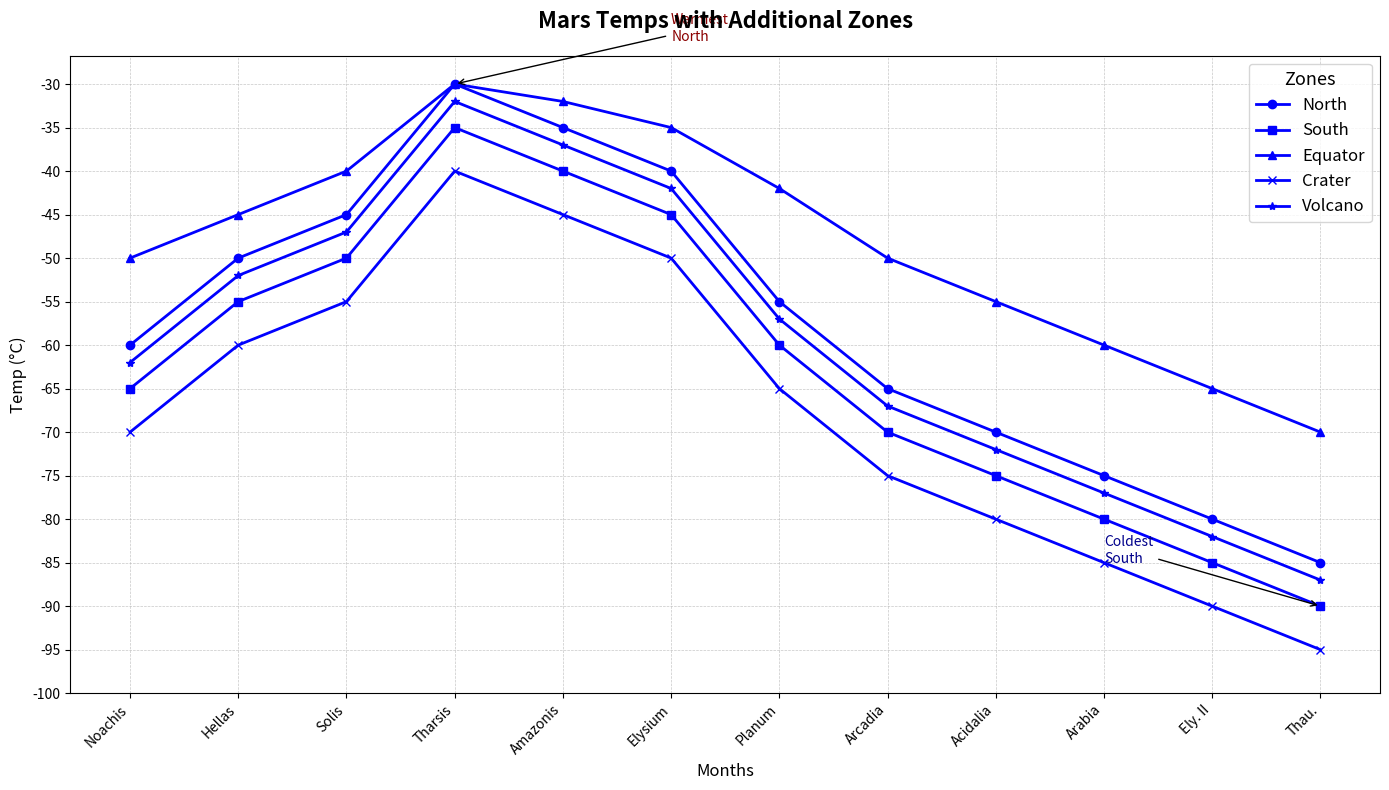

The matplotlib source for this figure:
import matplotlib.pyplot as plt
import numpy as np

# Data for Martian months and temperatures
months = np.array(['Noachis', 'Hellas', 'Solis', 'Tharsis', 'Amazonis', 'Elysium', 'Planum', 'Arcadia', 'Acidalia', 'Arabia', 'Ely. II', 'Thau.'])
mars_day = np.linspace(1, 12, num=12)

north_temp = np.array([-60, -50, -45, -30, -35, -40, -55, -65, -70, -75, -80, -85])
south_temp = np.array([-65, -55, -50, -35, -40, -45, -60, -70, -75, -80, -85, -90])
equator_temp = np.array([-50, -45, -40, -30, -32, -35, -42, -50, -55, -60, -65, -70])
crater_temp = np.array([-70, -60, -55, -40, -45, -50, -65, -75, -80, -85, -90, -95])
volcano_temp = np.array([-62, -52, -47, -32, -37, -42, -57, -67, -72, -77, -82, -87])

# Plot setup
fig, ax = plt.subplots(figsize=(14, 8))
ax.plot(mars_day, north_temp, marker='o', color='blue', label='North', linewidth=2)
ax.plot(mars_day, south_temp, marker='s', color='blue', label='South', linewidth=2)
ax.plot(mars_day, equator_temp, marker='^', color='blue', label='Equator', linewidth=2)
ax.plot(mars_day, crater_temp, marker='x', color='blue', label='Crater', linewidth=2)
ax.plot(mars_day, volcano_temp, marker='*', color='blue', label='Volcano', linewidth=2)

ax.set_title("Mars Temps with Additional Zones", fontsize=16, fontweight='bold', pad=20)
ax.set_xlabel("Months", fontsize=12)
ax.set_ylabel("Temp (°C)", fontsize=12)

ax.set_xticks(mars_day)
ax.set_xticklabels(months, rotation=45, ha='right')
ax.set_yticks(np.arange(-100, -25, 5))
ax.grid(which='both', linestyle='--', linewidth=0.5, alpha=0.7)

ax.legend(loc='upper right', fontsize=12, title='Zones', title_fontsize='13', frameon=True)

ax.annotate('Warmest\nNorth', xy=(4, -30), xytext=(6, -25),
             arrowprops=dict(facecolor='black', arrowstyle='->'), fontsize=10, color='darkred')
ax.annotate('Coldest\nSouth', xy=(12, -90), xytext=(10, -85),
             arrowprops=dict(facecolor='black', arrowstyle='->'), fontsize=10, color='darkblue')

plt.tight_layout()
plt.show()
